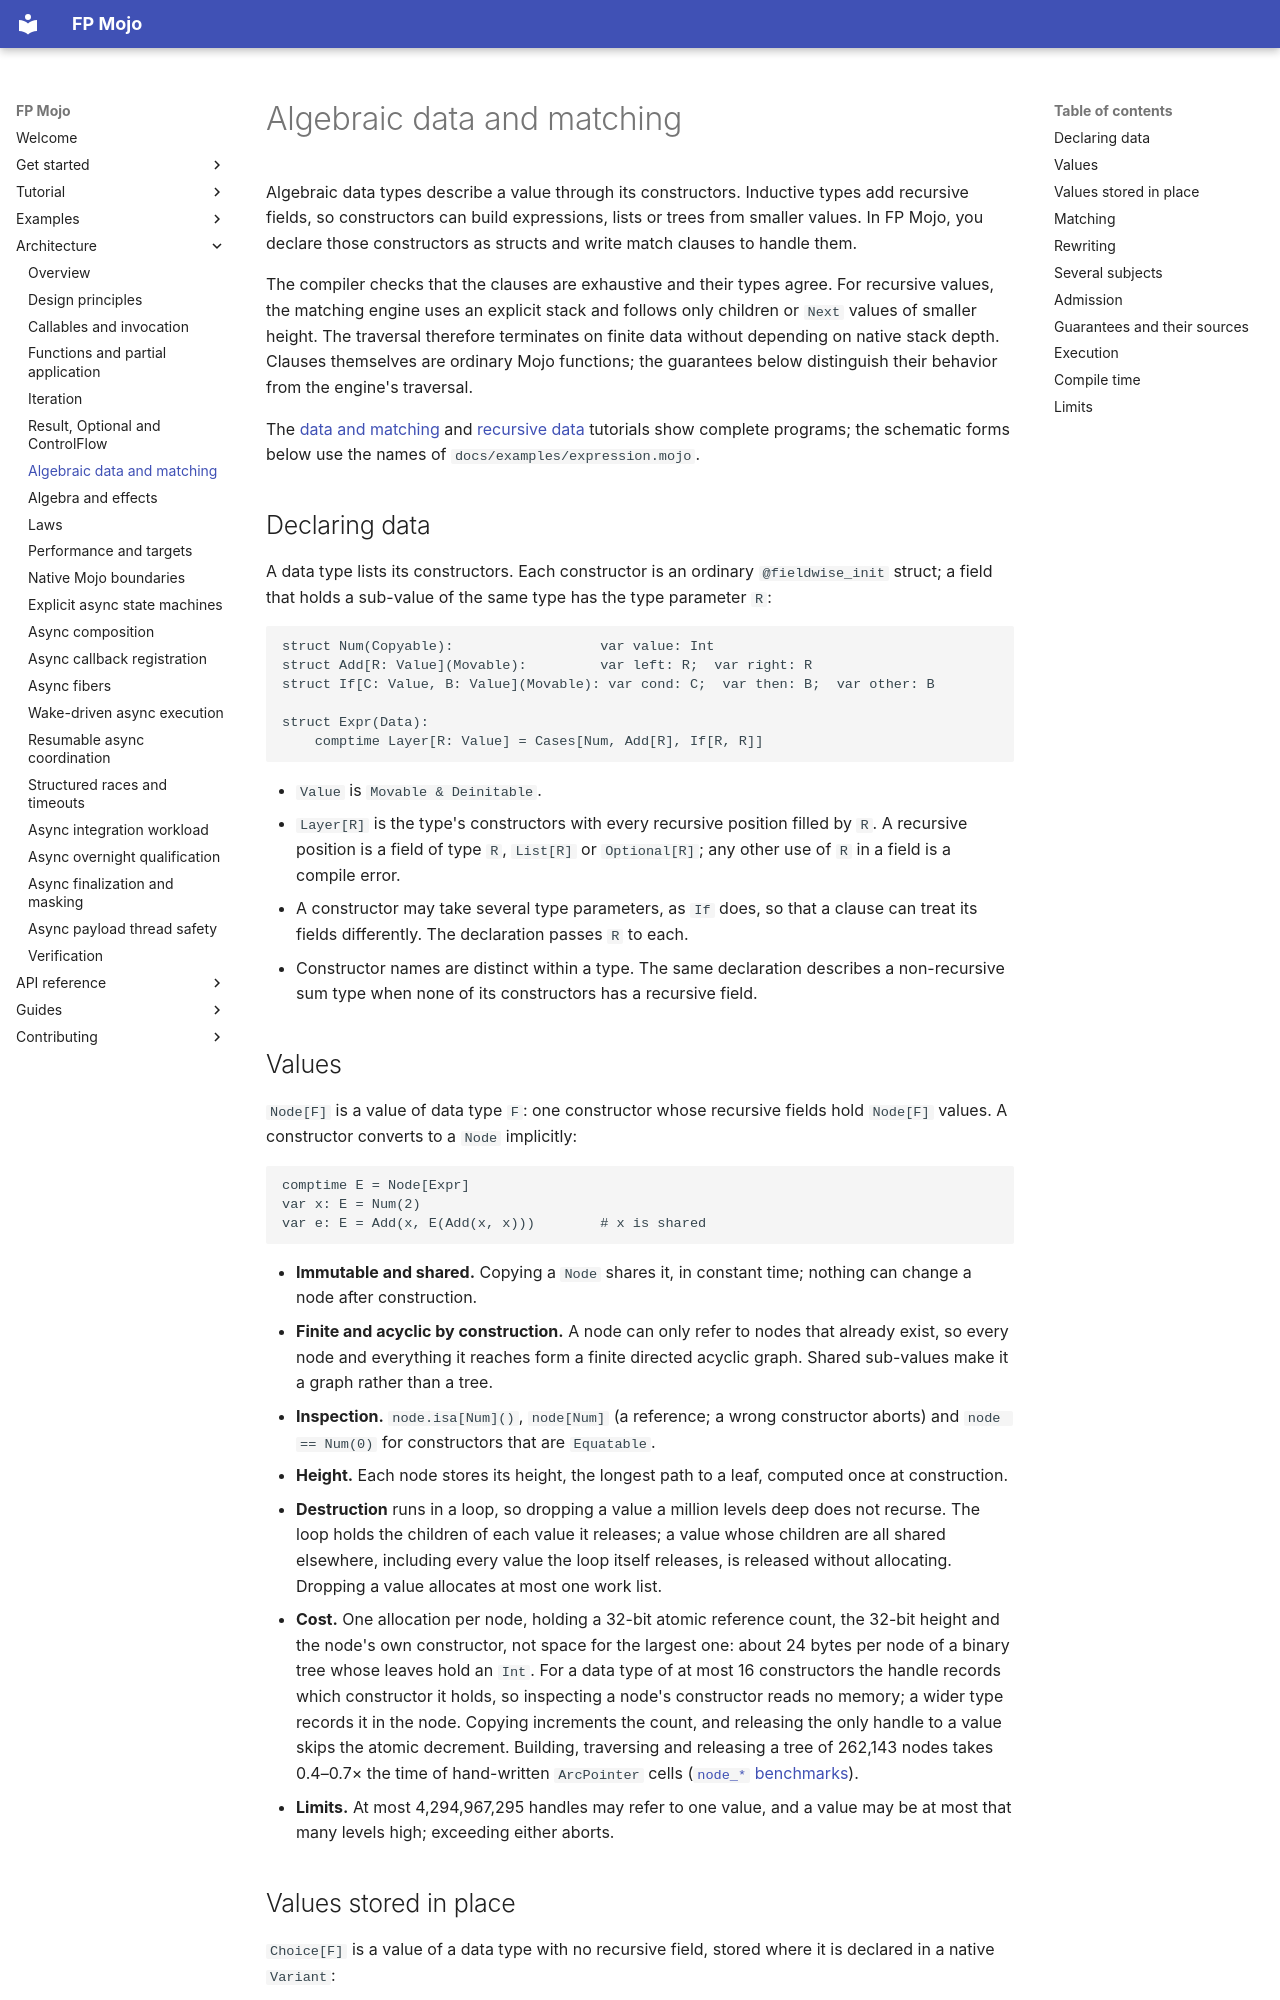

repository: Spellbound-Mojo/fp_mojo · page: architecture/matching/index.html · generator: mkdocs

# Algebraic data and matching

Algebraic data types describe a value through its constructors. Inductive types
add recursive fields, so constructors can build expressions, lists or trees
from smaller values. In FP Mojo, you declare those constructors as structs and
write match clauses to handle them.

The compiler checks that the clauses are exhaustive and their types agree.
For recursive values, the matching engine uses an explicit stack and follows
only children or `Next` values of smaller height. The traversal therefore
terminates on finite data without depending on native stack depth. Clauses
themselves are ordinary Mojo functions; the guarantees below distinguish
their behavior from the engine's traversal.

The [data and matching](../tutorial/matching.md) and
[recursive data](../tutorial/recursion.md) tutorials show complete programs;
the schematic forms below use the names of `docs/examples/expression.mojo`.

## Declaring data

A data type lists its constructors. Each constructor is an ordinary
`@fieldwise_init` struct; a field that holds a sub-value of the same type has
the type parameter `R`:

```text
struct Num(Copyable):                  var value: Int
struct Add[R: Value](Movable):         var left: R;  var right: R
struct If[C: Value, B: Value](Movable): var cond: C;  var then: B;  var other: B

struct Expr(Data):
    comptime Layer[R: Value] = Cases[Num, Add[R], If[R, R]]
```

- `Value` is `Movable & Deinitable`.
- `Layer[R]` is the type's constructors with every recursive position filled by
  `R`. A recursive position is a field of type `R`, `List[R]` or `Optional[R]`;
  any other use of `R` in a field is a compile error.
- A constructor may take several type parameters, as `If` does, so that a clause
  can treat its fields differently. The declaration passes `R` to each.
- Constructor names are distinct within a type. The same declaration describes
  a non-recursive sum type when none of its constructors has a recursive field.

## Values

`Node[F]` is a value of data type `F`: one constructor whose recursive fields
hold `Node[F]` values. A constructor converts to a `Node` implicitly:

```text
comptime E = Node[Expr]
var x: E = Num(2)
var e: E = Add(x, E(Add(x, x)))        # x is shared
```

- **Immutable and shared.** Copying a `Node` shares it, in constant time; nothing
  can change a node after construction.
- **Finite and acyclic by construction.** A node can only refer to nodes that
  already exist, so every node and everything it reaches form a finite directed
  acyclic graph. Shared sub-values make it a graph rather than a tree.
- **Inspection.** `node.isa[Num]()`, `node[Num]` (a reference; a wrong
  constructor aborts) and `node == Num(0)` for constructors that are
  `Equatable`.
- **Height.** Each node stores its height, the longest path to a leaf, computed
  once at construction.
- **Destruction** runs in a loop, so dropping a value a million levels deep does
  not recurse. The loop holds the children of each value it releases; a value
  whose children are all shared elsewhere, including every value the loop
  itself releases, is released without allocating. Dropping a value allocates
  at most one work list.
- **Cost.** One allocation per node, holding a 32-bit atomic reference count,
  the 32-bit height and the node's own constructor, not space for the largest
  one: about 24 bytes per node of a binary tree whose leaves hold an `Int`.
  For a data type of at most 16 constructors the handle records which
  constructor it holds, so inspecting a node's constructor reads no memory; a
  wider type records it in the node. Copying increments the count, and
  releasing the only handle to a value skips the atomic decrement. Building,
  traversing and releasing a tree of 262,143 nodes takes 0.4–0.7× the time of
  hand-written `ArcPointer` cells
  ([`node_*` benchmarks](../contributing/benchmarks.md#runtime-benchmarks)).
- **Limits.** At most 4,294,967,295 handles may refer to one value, and a value
  may be at most that many levels high; exceeding either aborts.
